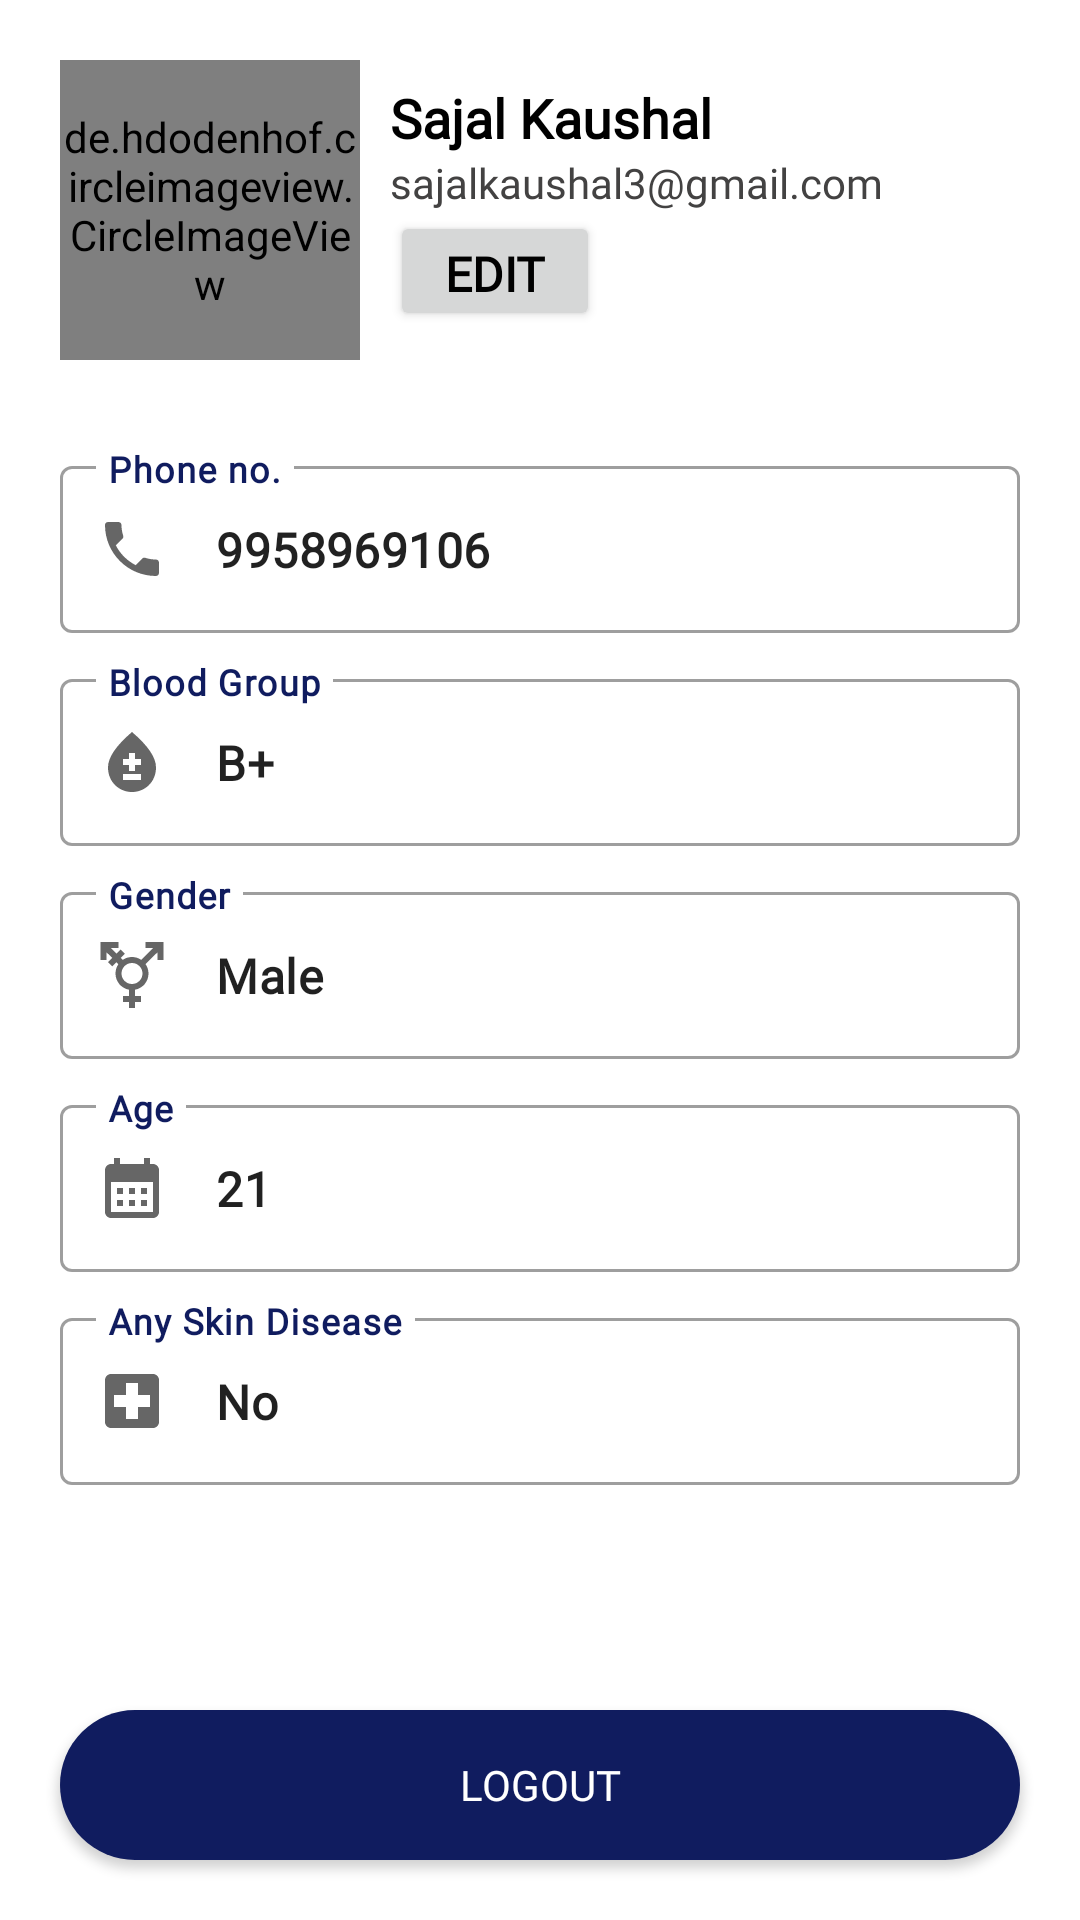

Layout XML and referenced resources for this Android screen:
<!-- AndroidManifest.xml: application theme Theme.HumanDisClass -->
<!-- res/layout/fragment_setting.xml -->
<?xml version="1.0" encoding="utf-8"?>
    <RelativeLayout
        android:layout_width="match_parent"
        xmlns:android="http://schemas.android.com/apk/res/android"
        xmlns:tools="http://schemas.android.com/tools"
        xmlns:app="http://schemas.android.com/apk/res-auto"
        android:layout_height="match_parent">


        <de.hdodenhof.circleimageview.CircleImageView
            android:id="@+id/profile_image"
            android:layout_width="100dp"
            android:layout_height="100dp"
            android:layout_marginStart="20dp"
            android:layout_marginTop="20dp"
            android:src="@drawable/ic_profile"
            app:civ_border_color="#101C5F"
            app:civ_border_width="3dp" />

        <TextView
            android:id="@+id/profile_name"
            android:layout_width="wrap_content"
            android:layout_height="wrap_content"
            android:layout_alignTop="@+id/profile_image"
            android:layout_marginStart="10dp"
            android:layout_marginTop="7dp"
            android:layout_toEndOf="@+id/profile_image"
            android:fontFamily="@font/varela_round"
            android:text="Sajal Kaushal"
            android:textColor="@color/black"
            android:textSize="18dp"
            android:textStyle="bold" />

        <TextView
            android:id="@+id/profile_email"
            android:layout_width="wrap_content"
            android:layout_height="wrap_content"
            android:layout_below="@+id/profile_name"
            android:layout_alignStart="@+id/profile_name"
            android:layout_marginEnd="7dp"
            android:fontFamily="@font/varela_round"
            android:text="sajalkaushal3@gmail.com"
            android:textColor="#434242"
            android:textSize="14dp" />


        <androidx.appcompat.widget.AppCompatButton
            android:id="@+id/edit"
            android:layout_width="70dp"
            android:layout_height="40dp"
            android:layout_below="@+id/profile_email"
            android:layout_alignStart="@+id/profile_email"
            android:fontFamily="@font/varela_round"
            android:text="Edit"
            android:textColor="#000000"
            android:textSize="16sp"
            android:textStyle="bold" />

        <com.google.android.material.textfield.TextInputLayout
            android:id="@+id/setting_show_phoneno"
            style="@style/Widget.MaterialComponents.TextInputLayout.OutlinedBox"
            android:layout_width="match_parent"
            android:layout_height="wrap_content"
            android:layout_below="@+id/profile_image"
            android:layout_marginHorizontal="20dp"
            android:layout_marginTop="30dp"
            android:clickable="false"
            android:focusable="false"
            android:hint="Phone no."
            android:textColorHint="#101C5F"
            app:endIconMode="clear_text"
            app:helperTextTextColor="@android:color/holo_red_dark"
            app:startIconDrawable="@drawable/ic_phone"
            app:suffixTextColor="#000000">

            <com.google.android.material.textfield.TextInputEditText
                android:id="@+id/setting_show_phoneno_edittext"
                android:layout_width="match_parent"
                android:layout_height="wrap_content"
                android:clickable="false"
                android:focusable="false"
                android:fontFamily="@font/varela_round"
                android:text="9958969106"
                android:textStyle="bold" />
        </com.google.android.material.textfield.TextInputLayout>


        <com.google.android.material.textfield.TextInputLayout
            android:id="@+id/setting_show_blood_group"
            style="@style/Widget.MaterialComponents.TextInputLayout.OutlinedBox"
            android:layout_width="match_parent"
            android:layout_height="wrap_content"
            android:layout_below="@+id/setting_show_phoneno"
            android:layout_marginHorizontal="20dp"
            android:layout_marginTop="10dp"
            android:clickable="false"
            android:focusable="false"
            android:hint="Blood Group"
            android:textColorHint="#101C5F"
            app:endIconMode="clear_text"
            app:helperTextTextColor="@android:color/holo_red_dark"
            app:startIconDrawable="@drawable/ic_blood"
            app:suffixTextColor="#000000">

            <com.google.android.material.textfield.TextInputEditText
                android:id="@+id/setting_show_blood_group_edittext"
                android:layout_width="match_parent"
                android:layout_height="wrap_content"
                android:clickable="false"
                android:focusable="false"
                android:fontFamily="@font/varela_round"
                android:text="B+"
                android:textStyle="bold" />
        </com.google.android.material.textfield.TextInputLayout>

        <com.google.android.material.textfield.TextInputLayout
            android:id="@+id/setting_show_gender"
            style="@style/Widget.MaterialComponents.TextInputLayout.OutlinedBox"
            android:layout_width="match_parent"
            android:layout_height="wrap_content"
            android:layout_below="@+id/setting_show_blood_group"
            android:layout_marginHorizontal="20dp"
            android:layout_marginTop="10dp"
            android:clickable="false"
            android:focusable="false"
            android:hint="Gender"
            android:textColorHint="#101C5F"
            app:endIconMode="clear_text"
            app:helperTextTextColor="@android:color/holo_red_dark"
            app:startIconDrawable="@drawable/ic_gender"
            app:suffixTextColor="#000000">

            <com.google.android.material.textfield.TextInputEditText
                android:id="@+id/setting_show_gender_edittext"
                android:layout_width="match_parent"
                android:layout_height="wrap_content"
                android:clickable="false"
                android:focusable="false"
                android:fontFamily="@font/varela_round"
                android:text="Male"
                android:textStyle="bold" />
        </com.google.android.material.textfield.TextInputLayout>


        <com.google.android.material.textfield.TextInputLayout
            android:id="@+id/setting_show_age"
            style="@style/Widget.MaterialComponents.TextInputLayout.OutlinedBox"
            android:layout_width="match_parent"
            android:layout_height="wrap_content"
            android:layout_below="@+id/setting_show_gender"
            android:layout_marginHorizontal="20dp"
            android:layout_marginTop="10dp"
            android:clickable="false"
            android:focusable="false"
            android:hint="Age"
            android:textColorHint="#101C5F"
            app:endIconMode="clear_text"
            app:helperTextTextColor="@android:color/holo_red_dark"
            app:startIconDrawable="@drawable/ic_age"
            app:suffixTextColor="#000000">

            <com.google.android.material.textfield.TextInputEditText
                android:id="@+id/setting_show_age_edittext"
                android:layout_width="match_parent"
                android:layout_height="wrap_content"
                android:clickable="false"
                android:focusable="false"
                android:fontFamily="@font/varela_round"
                android:text="21"
                android:textStyle="bold" />
        </com.google.android.material.textfield.TextInputLayout>


    <com.google.android.material.textfield.TextInputLayout
        android:id="@+id/setting_skin_disease"
        style="@style/Widget.MaterialComponents.TextInputLayout.OutlinedBox"
        android:layout_width="match_parent"
        android:layout_height="wrap_content"
        android:layout_below="@+id/setting_show_age"
        android:layout_marginHorizontal="20dp"
        android:layout_marginTop="10dp"
        android:clickable="false"
        android:focusable="false"
        android:hint="Any Skin Disease"
        android:textColorHint="#101C5F"
        app:startIconDrawable="@drawable/ic_hospital">

        <com.google.android.material.textfield.TextInputEditText
            android:id="@+id/setting_skin_disease_autocomptextview"
            android:layout_width="match_parent"
            android:layout_height="match_parent"
            android:clickable="false"
            android:focusable="false"
            android:fontFamily="@font/varela_round"
            android:text="No"
            android:textStyle="bold" />
    </com.google.android.material.textfield.TextInputLayout>


    <androidx.appcompat.widget.AppCompatButton
        android:id="@+id/logout"
        android:layout_width="300dp"
        android:layout_height="50dp"
        android:layout_alignStart="@+id/setting_skin_disease"
        android:layout_alignEnd="@+id/setting_skin_disease"
        android:layout_alignParentBottom="true"
        android:layout_marginBottom="20dp"
        android:background="@drawable/botton"
        android:fontFamily="@font/varela_round"
        android:foregroundGravity="center_horizontal"
        android:text="Logout"
        android:textColor="@color/white" />




    </RelativeLayout>
<!-- resources referenced by this layout -->
<resources>
  <color name="black">#FF000000</color>
  <color name="white">#FFFFFFFF</color>
  <!-- drawable botton (drawable) -->
  <?xml version="1.0" encoding="utf-8"?>
  <shape xmlns:android="http://schemas.android.com/apk/res/android"
      android:shape="rectangle">
  
      <solid android:color="@color/color_main"/>
  
      <corners android:radius="150dp" />
  </shape>
      
  <!-- drawable ic_age (drawable) -->
  <vector android:height="24dp" android:tint="#979090"
      android:viewportHeight="24" android:viewportWidth="24"
      android:width="24dp" xmlns:android="http://schemas.android.com/apk/res/android">
      <path android:fillColor="@android:color/white" android:pathData="M19,4h-1V2h-2v2H8V2H6v2H5C3.89,4 3.01,4.9 3.01,6L3,20c0,1.1 0.89,2 2,2h14c1.1,0 2,-0.9 2,-2V6C21,4.9 20.1,4 19,4zM19,20H5V10h14V20zM9,14H7v-2h2V14zM13,14h-2v-2h2V14zM17,14h-2v-2h2V14zM9,18H7v-2h2V18zM13,18h-2v-2h2V18zM17,18h-2v-2h2V18z"/>
  </vector>
  <!-- drawable ic_blood (drawable) -->
  <vector android:height="24dp" android:tint="#979090"
      android:viewportHeight="24" android:viewportWidth="24"
      android:width="24dp" xmlns:android="http://schemas.android.com/apk/res/android">
      <path android:fillColor="@android:color/white" android:pathData="M12,2c-5.33,4.55 -8,8.48 -8,11.8c0,4.98 3.8,8.2 8,8.2s8,-3.22 8,-8.2C20,10.48 17.33,6.55 12,2zM15,18H9v-2h6V18zM15,13h-2v2h-2v-2H9v-2h2V9h2v2h2V13z"/>
  </vector>
  <!-- drawable ic_hospital (drawable) -->
  <vector android:height="24dp" android:tint="#979090"
      android:viewportHeight="24" android:viewportWidth="24"
      android:width="24dp" xmlns:android="http://schemas.android.com/apk/res/android">
      <path android:fillColor="@android:color/white" android:pathData="M19,3L5,3c-1.1,0 -1.99,0.9 -1.99,2L3,19c0,1.1 0.9,2 2,2h14c1.1,0 2,-0.9 2,-2L21,5c0,-1.1 -0.9,-2 -2,-2zM18,14h-4v4h-4v-4L6,14v-4h4L10,6h4v4h4v4z"/>
  </vector>
  <!-- drawable ic_phone (drawable) -->
  <vector android:height="24dp" android:tint="#979090"
      android:viewportHeight="24" android:viewportWidth="24"
      android:width="24dp" xmlns:android="http://schemas.android.com/apk/res/android">
      <path android:fillColor="@android:color/white" android:pathData="M6.62,10.79c1.44,2.83 3.76,5.14 6.59,6.59l2.2,-2.2c0.27,-0.27 0.67,-0.36 1.02,-0.24 1.12,0.37 2.33,0.57 3.57,0.57 0.55,0 1,0.45 1,1V20c0,0.55 -0.45,1 -1,1 -9.39,0 -17,-7.61 -17,-17 0,-0.55 0.45,-1 1,-1h3.5c0.55,0 1,0.45 1,1 0,1.25 0.2,2.45 0.57,3.57 0.11,0.35 0.03,0.74 -0.25,1.02l-2.2,2.2z"/>
  </vector>
  <!-- drawable ic_profile (drawable) -->
  <vector android:height="24dp" android:tint="#908B8B"
      android:viewportHeight="24" android:viewportWidth="24"
      android:width="24dp" xmlns:android="http://schemas.android.com/apk/res/android">
      <path android:fillColor="@android:color/white" android:pathData="M12,2C6.48,2 2,6.48 2,12s4.48,10 10,10s10,-4.48 10,-10S17.52,2 12,2zM12,6c1.93,0 3.5,1.57 3.5,3.5S13.93,13 12,13s-3.5,-1.57 -3.5,-3.5S10.07,6 12,6zM12,20c-2.03,0 -4.43,-0.82 -6.14,-2.88C7.55,15.8 9.68,15 12,15s4.45,0.8 6.14,2.12C16.43,19.18 14.03,20 12,20z"/>
  </vector>
  <color name="color_main">#101C5F</color>
  <color name="purple_500">#FF6200EE</color>
  <color name="purple_700">#FF3700B3</color>
  <color name="teal_200">#FF03DAC5</color>
  <color name="teal_700">#FF018786</color>
</resources>
